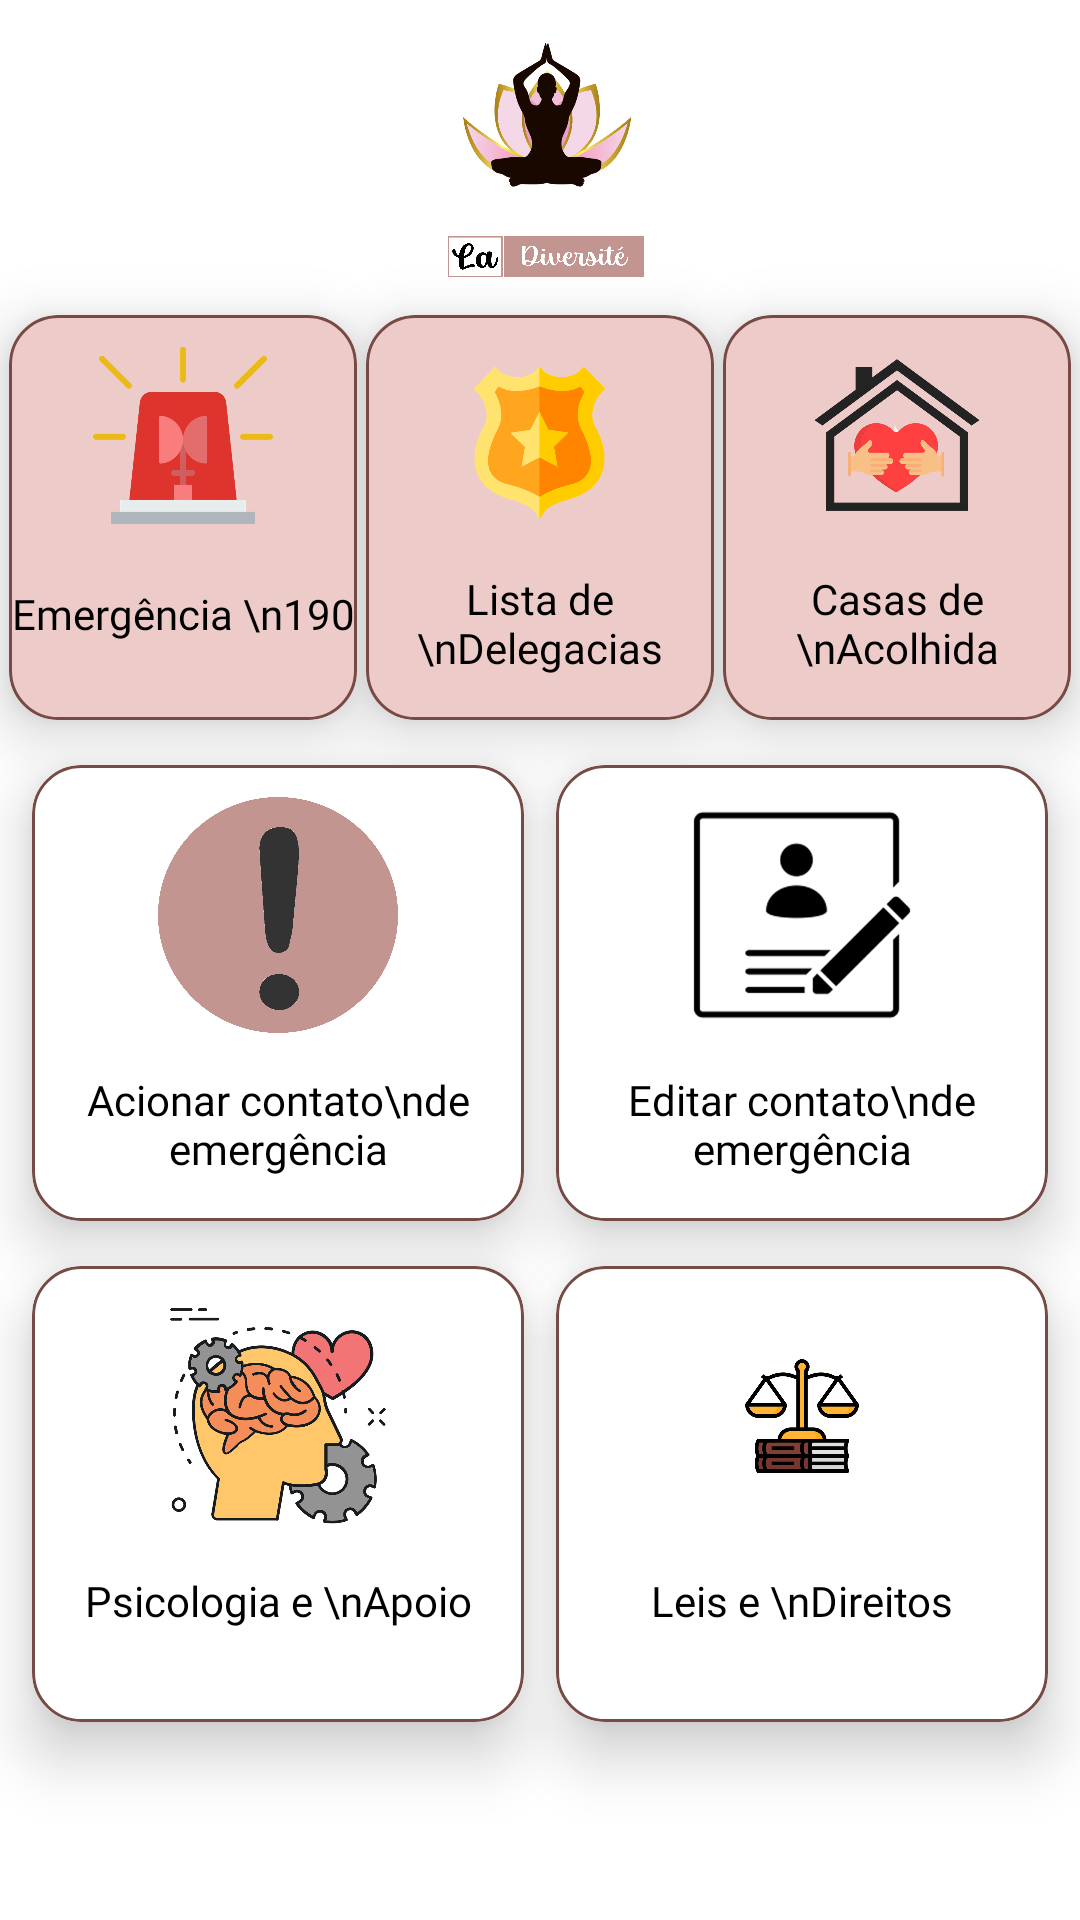

Reconstruct the res/layout file that produces this screen, plus the resources it refers to.
<!-- AndroidManifest.xml: application theme Theme.AppCompat.Light.NoActionBar -->
<!-- res/layout/activity_home.xml -->
<?xml version="1.0" encoding="utf-8"?>
<androidx.constraintlayout.widget.ConstraintLayout
    xmlns:android="http://schemas.android.com/apk/res/android"
    xmlns:app="http://schemas.android.com/apk/res-auto"
    xmlns:tools="http://schemas.android.com/tools"
    android:layout_width="match_parent"
    android:layout_height="match_parent"
    android:background="@color/white"
    tools:context=".presentation.AcolhidaActivity">

    <ImageView
        android:id="@+id/logo_leis"
        android:layout_width="100dp"
        android:layout_height="100dp"
        android:src="@drawable/logo"
        app:layout_constraintEnd_toEndOf="parent"
        app:layout_constraintStart_toStartOf="parent"
        app:layout_constraintTop_toTopOf="parent" />

    <androidx.cardview.widget.CardView
        android:id="@+id/emergency_card_home"
        android:layout_width="116dp"
        android:layout_height="135dp"
        android:clickable="true"
        android:focusable="true"
        android:layout_marginTop="5dp"
        android:backgroundTint="#EDCBC8"
        android:foreground="@drawable/card_edge"

        app:cardCornerRadius="16dp"
        app:cardElevation="12dp"
        app:layout_constraintEnd_toStartOf="@+id/delega_card_home"
        app:layout_constraintStart_toStartOf="parent"
        app:layout_constraintTop_toBottomOf="@+id/logo_leis">

        <LinearLayout
            android:id="@+id/ll_card_home"
            android:layout_width="match_parent"
            android:layout_height="match_parent"
            android:orientation="vertical">

            <ImageView
                android:layout_width="60dp"
                android:layout_height="60dp"
                android:layout_gravity="center"
                android:layout_marginTop="10dp"
                android:src="@drawable/logo190" />

            <TextView
                android:layout_width="match_parent"
                android:layout_height="wrap_content"
                android:layout_marginTop="20dp"
                android:fontFamily="@font/poppinsregular"
                android:gravity="center"
                android:text="Emergência \n190"
                android:textColor="@color/black" />

        </LinearLayout>

    </androidx.cardview.widget.CardView>

    <androidx.cardview.widget.CardView
        android:id="@+id/delega_card_home"
        android:layout_width="116dp"
        android:layout_height="135dp"
        android:clickable="true"
        android:focusable="true"
        android:layout_marginTop="5dp"
        android:backgroundTint="#EDCBC8"
        android:foreground="@drawable/card_edge"
        app:cardCornerRadius="16dp"
        app:cardElevation="12dp"
        app:layout_constraintEnd_toStartOf="@+id/acolhida_card_home"
        app:layout_constraintStart_toEndOf="@+id/emergency_card_home"
        app:layout_constraintTop_toBottomOf="@+id/logo_leis">

        <LinearLayout
            android:id="@+id/ll_card_home2"
            android:layout_width="match_parent"
            android:layout_height="match_parent"
            android:orientation="vertical">

            <ImageView
                android:layout_width="85dp"
                android:layout_height="85dp"
                android:layout_gravity="center"
                android:src="@drawable/logo_delegacias" />

            <TextView
                android:layout_width="match_parent"
                android:layout_height="wrap_content"
                android:layout_marginTop="0dp"
                android:fontFamily="@font/poppinsregular"
                android:gravity="center"
                android:text="Lista de \nDelegacias"
                android:textColor="@color/black" />

        </LinearLayout>


    </androidx.cardview.widget.CardView>

    <androidx.cardview.widget.CardView
        android:id="@+id/acolhida_card_home"
        android:layout_width="116dp"
        android:layout_height="135dp"
        android:clickable="true"
        android:focusable="true"
        android:layout_marginTop="5dp"
        android:backgroundTint="#EDCBC8"
        android:foreground="@drawable/card_edge"
        app:cardCornerRadius="16dp"
        app:cardElevation="12dp"
        app:layout_constraintEnd_toEndOf="parent"
        app:layout_constraintStart_toEndOf="@+id/delega_card_home"
        app:layout_constraintTop_toBottomOf="@+id/logo_leis">

        <LinearLayout
            android:id="@+id/ll_card_home3"
            android:layout_width="match_parent"
            android:layout_height="match_parent"
            android:orientation="vertical">

            <ImageView
                android:layout_width="60dp"
                android:layout_height="60dp"
                android:layout_gravity="center"
                android:layout_marginTop="10dp"
                android:src="@drawable/logo_acolhidas" />

            <TextView
                android:layout_width="match_parent"
                android:layout_height="wrap_content"
                android:layout_marginTop="15dp"
                android:fontFamily="@font/poppinsregular"
                android:gravity="center"
                android:text="Casas de \nAcolhida"
                android:textColor="@color/black" />
        </LinearLayout>
    </androidx.cardview.widget.CardView>

    <androidx.cardview.widget.CardView
        android:id="@+id/acionar_card_home"
        android:layout_width="164dp"
        android:layout_height="152dp"
        android:clickable="true"
        android:focusable="true"
        android:layout_marginTop="15dp"
        android:foreground="@drawable/card_edge"
        app:cardCornerRadius="16dp"
        app:cardElevation="12dp"
        app:layout_constraintEnd_toStartOf="@+id/contact_edit_card_home"
        app:layout_constraintStart_toStartOf="parent"
        app:layout_constraintTop_toBottomOf="@+id/emergency_card_home">

        <LinearLayout
            android:id="@+id/ll_card_home4"
            android:layout_width="match_parent"
            android:layout_height="match_parent"
            android:orientation="vertical">

            <ImageView
                android:layout_width="80dp"
                android:layout_height="80dp"
                android:layout_gravity="center"
                android:layout_marginTop="10dp"
                android:src="@drawable/logo_emergency" />

            <TextView
                android:layout_width="match_parent"
                android:layout_height="wrap_content"
                android:layout_marginTop="12dp"
                android:fontFamily="@font/poppinsregular"
                android:gravity="center"
                android:text="Acionar contato\nde emergência"
                android:textColor="@color/black"
                android:textSize="14sp" />
        </LinearLayout>
    </androidx.cardview.widget.CardView>

    <androidx.cardview.widget.CardView
        android:id="@+id/contact_edit_card_home"
        android:layout_width="164dp"
        android:layout_height="152dp"
        android:layout_marginTop="15dp"
        android:clickable="true"
        android:focusable="true"
        android:foreground="@drawable/card_edge"
        app:cardCornerRadius="16dp"
        app:cardElevation="12dp"
        app:layout_constraintEnd_toEndOf="parent"
        app:layout_constraintStart_toEndOf="@+id/acionar_card_home"
        app:layout_constraintTop_toBottomOf="@+id/acolhida_card_home">

        <LinearLayout
            android:id="@+id/ll_card_home5"
            android:layout_width="match_parent"
            android:layout_height="match_parent"
            android:orientation="vertical">

            <ImageView
                android:layout_width="80dp"
                android:layout_height="80dp"
                android:layout_gravity="center"
                android:layout_marginTop="10dp"
                android:src="@drawable/emergencia_edit_logo" />

            <TextView
                android:layout_width="match_parent"
                android:layout_height="wrap_content"
                android:layout_marginTop="12dp"
                android:fontFamily="@font/poppinsregular"
                android:gravity="center"
                android:text="Editar contato\nde emergência"
                android:textColor="@color/black"
                android:textSize="14sp" />
        </LinearLayout>
    </androidx.cardview.widget.CardView>

    <androidx.cardview.widget.CardView
        android:id="@+id/psico_card_home"
        android:layout_width="164dp"
        android:layout_height="152dp"
        android:clickable="true"
        android:focusable="true"
        android:layout_marginTop="15dp"
        android:foreground="@drawable/card_edge"
        app:cardCornerRadius="16dp"
        app:cardElevation="12dp"
        app:layout_constraintEnd_toStartOf="@+id/leis_card_home"
        app:layout_constraintStart_toStartOf="parent"
        app:layout_constraintTop_toBottomOf="@+id/acionar_card_home">

        <LinearLayout
            android:id="@+id/ll_card_home6"
            android:layout_width="match_parent"
            android:layout_height="match_parent"
            android:orientation="vertical">

            <ImageView
                android:layout_width="80dp"
                android:layout_height="80dp"
                android:layout_gravity="center"
                android:layout_marginTop="10dp"
                android:src="@drawable/logo_psico" />

            <TextView
                android:layout_width="match_parent"
                android:layout_height="wrap_content"
                android:layout_marginTop="12dp"
                android:fontFamily="@font/poppinsregular"
                android:gravity="center"
                android:text="Psicologia e \nApoio"
                android:textColor="@color/black"
                android:textSize="14sp" />
        </LinearLayout>
    </androidx.cardview.widget.CardView>

    <androidx.cardview.widget.CardView
        android:id="@+id/leis_card_home"
        android:layout_width="164dp"
        android:layout_height="152dp"
        android:layout_marginTop="15dp"
        android:clickable="true"
        android:focusable="true"
        android:foreground="@drawable/card_edge"
        app:cardCornerRadius="16dp"
        app:cardElevation="12dp"
        app:layout_constraintEnd_toEndOf="parent"
        app:layout_constraintStart_toEndOf="@+id/psico_card_home"
        app:layout_constraintTop_toBottomOf="@+id/contact_edit_card_home">

        <LinearLayout
            android:id="@+id/ll_card_home7"
            android:layout_width="match_parent"
            android:layout_height="match_parent"
            android:orientation="vertical">

            <ImageView
                android:layout_width="80dp"
                android:layout_height="80dp"
                android:layout_gravity="center"
                android:layout_marginTop="10dp"
                android:src="@drawable/logo_leis" />

            <TextView
                android:layout_width="match_parent"
                android:layout_height="wrap_content"
                android:layout_marginTop="12dp"
                android:fontFamily="@font/poppinsregular"
                android:gravity="center"
                android:text="Leis e \nDireitos"
                android:textColor="@color/black"
                android:textSize="14sp" />
        </LinearLayout>
    </androidx.cardview.widget.CardView>


</androidx.constraintlayout.widget.ConstraintLayout>
<!-- resources referenced by this layout -->
<resources>
  <color name="black">#FF000000</color>
  <color name="white">#FFFFFFFF</color>
  <!-- drawable card_edge (drawable) -->
  <?xml version="1.0" encoding="utf-8"?>
  <ripple xmlns:android="http://schemas.android.com/apk/res/android"
      android:color="#662D27">
  
      <item>
          <shape android:shape="rectangle">
              <stroke
                  android:width="1dp"
                  android:color="#764A45" />
              <corners android:radius="16dp" />
          </shape>
      </item>
  
      <item android:id="@android:id/mask">
          <shape android:shape="rectangle">
              <corners android:radius="16dp" />
              <solid android:color="@color/white" />
          </shape>
      </item>
  
  </ripple>
  <!-- drawable emergencia_edit_logo: png bitmap (drawable, 36071 bytes) -->
  <!-- drawable logo: png bitmap (drawable, 518972 bytes) -->
  <!-- drawable logo190: png bitmap (drawable, 161651 bytes) -->
  <!-- drawable logo_acolhidas: png bitmap (drawable, 115431 bytes) -->
  <!-- drawable logo_delegacias: png bitmap (drawable, 86808 bytes) -->
  <!-- drawable logo_emergency: png bitmap (drawable, 125353 bytes) -->
  <!-- drawable logo_leis: png bitmap (drawable, 55748 bytes) -->
  <!-- drawable logo_psico: png bitmap (drawable, 128962 bytes) -->
</resources>
